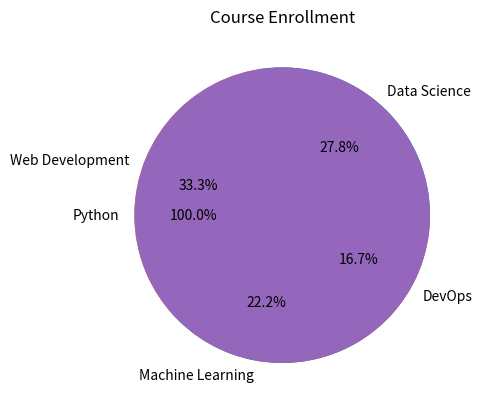

This chart was generated by the following Python code:

# 8) Write a program to enter course and no. of students in each course.
# Display information using pie graph. The course with maximum students
# shall be displayed separately as a separate slice of pie graph.
import matplotlib.pyplot as plt

# Enter course names and number of students in each course
course_students = {'Python': 25, 'Data Science': 30, 'Web Development': 20, 'Machine Learning': 35, 'DevOps': 15}

# Calculate total number of students
total_students = sum(course_students.values())

# Calculate the size of the slice for the course with the maximum number of students
max_course_students = max(course_students.values())
max_course_size = (max_course_students / total_students) * 100

# Calculate the size of the remaining slices
remaining_sizes = [(value / total_students) * 100 for value in course_students.values() if value != max_course_students]

# Create a pie chart
plt.pie(remaining_sizes, labels=course_students.keys() - {'Python'}, autopct='%1.1f%%')

# Add the slice for the course with the maximum number of students
plt.pie([max_course_size], labels=['Python'], autopct='%1.1f%%')

# Set the title and labels
plt.title('Course Enrollment')
plt.xlabel('')
plt.ylabel('')

# Display the pie chart
plt.show()
